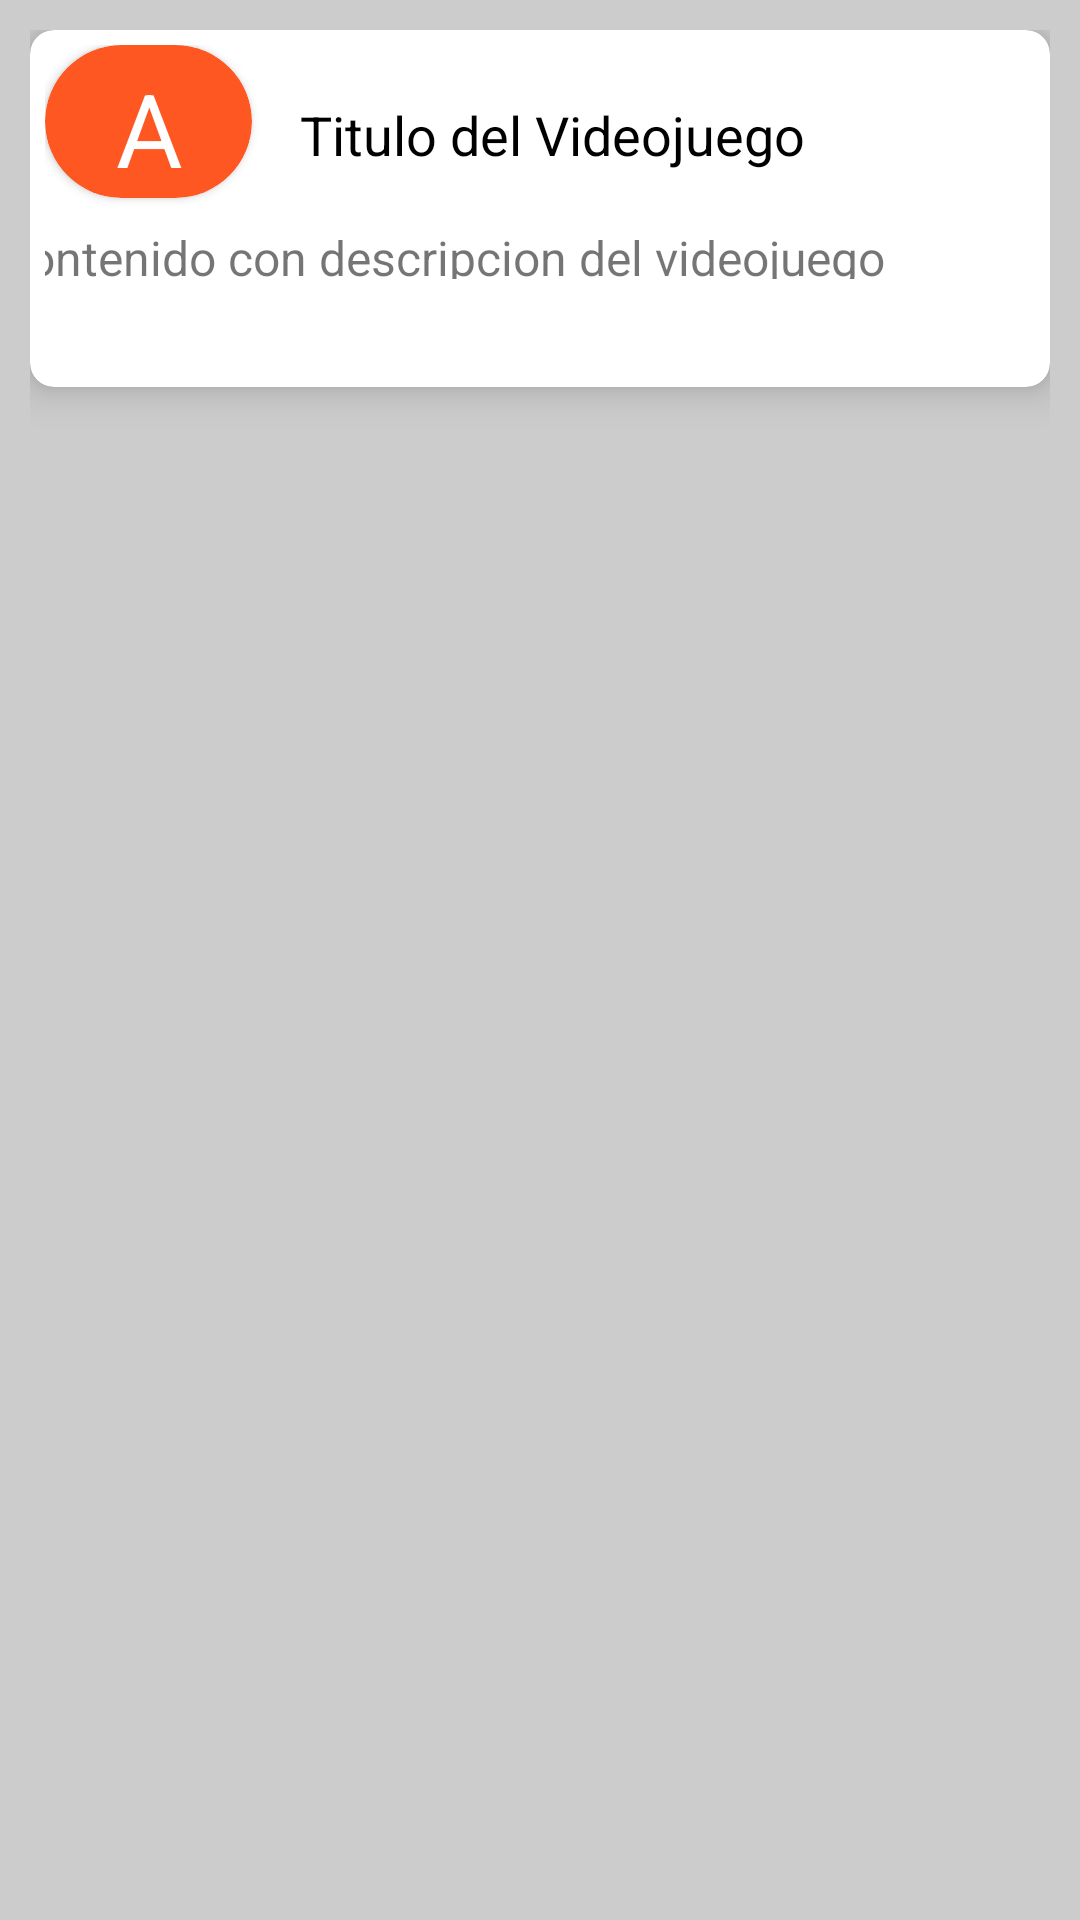

This screen was rendered from an Android layout file. Write that file and the resources it references.
<!-- AndroidManifest.xml: application theme Theme.FinalProyect -->
<!-- res/layout/custom_view_game_list.xml -->
<?xml version="1.0" encoding="utf-8"?>
<androidx.constraintlayout.widget.ConstraintLayout xmlns:android="http://schemas.android.com/apk/res/android"
    xmlns:app="http://schemas.android.com/apk/res-auto"
    xmlns:tools="http://schemas.android.com/tools"
    android:layout_width="match_parent"
    android:layout_height="wrap_content"
    android:background="#ccc"
    android:padding="10dp">

    <androidx.cardview.widget.CardView
        android:layout_width="match_parent"
        android:layout_height="wrap_content"
        app:cardCornerRadius="8dp"
        app:cardElevation="8dp"
        app:layout_constraintEnd_toEndOf="parent"
        app:layout_constraintStart_toStartOf="parent"
        app:layout_constraintTop_toTopOf="parent">

        <androidx.constraintlayout.widget.ConstraintLayout
            android:layout_width="match_parent"
            android:layout_height="119dp"
            android:padding="5dp">

            <androidx.cardview.widget.CardView
                android:id="@+id/forma"
                android:layout_width="69dp"
                android:layout_height="51dp"
                android:layout_marginBottom="5dp"
                app:cardBackgroundColor="#FF5722"
                app:cardCornerRadius="60dp"
                app:layout_constraintBottom_toBottomOf="parent"
                app:layout_constraintStart_toStartOf="parent"
                app:layout_constraintTop_toTopOf="parent"
                app:layout_constraintVertical_bias="0.0">

                <androidx.constraintlayout.widget.ConstraintLayout
                    android:layout_width="match_parent"
                    android:layout_height="match_parent">

                    <TextView
                        android:id="@+id/letra"
                        android:layout_width="30dp"
                        android:layout_height="41dp"
                        android:layout_marginStart="16dp"
                        android:layout_marginTop="8dp"
                        android:layout_marginEnd="8dp"
                        android:layout_marginBottom="8dp"
                        android:text="A"
                        android:textColor="#fff"
                        android:textSize="34sp"
                        app:layout_constraintBottom_toBottomOf="parent"
                        app:layout_constraintEnd_toEndOf="parent"
                        app:layout_constraintHorizontal_bias="0.515"
                        app:layout_constraintStart_toStartOf="parent"
                        app:layout_constraintTop_toTopOf="parent" />
                </androidx.constraintlayout.widget.ConstraintLayout>
            </androidx.cardview.widget.CardView>

            <TextView
                android:id="@+id/gameTitle"
                android:layout_width="0dp"
                android:layout_height="wrap_content"
                android:layout_marginStart="16dp"
                android:layout_marginBottom="8dp"
                android:text="Titulo del Videojuego"
                android:textColor="@android:color/black"
                android:textSize="18sp"
                app:layout_constraintBottom_toBottomOf="parent"
                app:layout_constraintEnd_toEndOf="parent"
                app:layout_constraintStart_toEndOf="@+id/forma"
                app:layout_constraintTop_toTopOf="parent"
                app:layout_constraintVertical_bias="0.23000002" />

            <TextView
                android:id="@+id/gameDescription"
                android:layout_width="360dp"
                android:layout_height="18dp"
                android:layout_marginStart="16dp"
                android:layout_marginTop="8dp"
                android:layout_marginEnd="8dp"
                android:layout_marginBottom="8dp"
                android:maxLength="45"
                android:text="Contenido con descripcion del videojuego"
                android:textSize="16sp"
                app:layout_constraintBottom_toBottomOf="parent"
                app:layout_constraintEnd_toEndOf="parent"
                app:layout_constraintHorizontal_bias="0.825"
                app:layout_constraintStart_toEndOf="@+id/forma"
                app:layout_constraintTop_toBottomOf="@+id/gameTitle"
                app:layout_constraintVertical_bias="0.307" />

            <TextView
                android:id="@+id/gameLink"
                android:layout_width="352dp"
                android:layout_height="23dp"
                android:layout_marginStart="16dp"
                android:layout_marginTop="8dp"
                android:layout_marginEnd="8dp"
                android:layout_marginBottom="8dp"
                android:maxLength="40"
                android:textSize="16sp"
                app:layout_constraintBottom_toBottomOf="parent"
                app:layout_constraintEnd_toEndOf="parent"
                app:layout_constraintHorizontal_bias="0.931"
                app:layout_constraintStart_toEndOf="@+id/forma"
                app:layout_constraintTop_toBottomOf="@+id/gameTitle"
                app:layout_constraintVertical_bias="1.0" />


        </androidx.constraintlayout.widget.ConstraintLayout>
    </androidx.cardview.widget.CardView>
</androidx.constraintlayout.widget.ConstraintLayout>
<!-- resources referenced by this layout -->
<resources>
  <style name="Theme.FinalProyect" parent="Theme.MaterialComponents.DayNight.DarkActionBar">
  
  
          <item name="colorPrimary">@color/black</item>
          <item name="colorPrimaryVariant">@color/MidnightBlue</item>
          <item name="colorOnPrimary">@color/white</item>
  
          <item name="colorSecondary">@color/turquesa</item>
          <item name="colorSecondaryVariant">@color/LightSeaGreen</item>
          <item name="colorOnSecondary">@color/black</item>
  
          <item name="android:statusBarColor" tools:targetApi="l">?attr/colorPrimaryVariant</item>
  
      </style>
  <color name="black">#FF000000</color>
  <color name="MidnightBlue">#FF3700B3</color>
  <color name="white">#FFFFFFFF</color>
  <color name="turquesa">#FF018786</color>
  <color name="LightSeaGreen">#FF03DAC5</color>
</resources>
